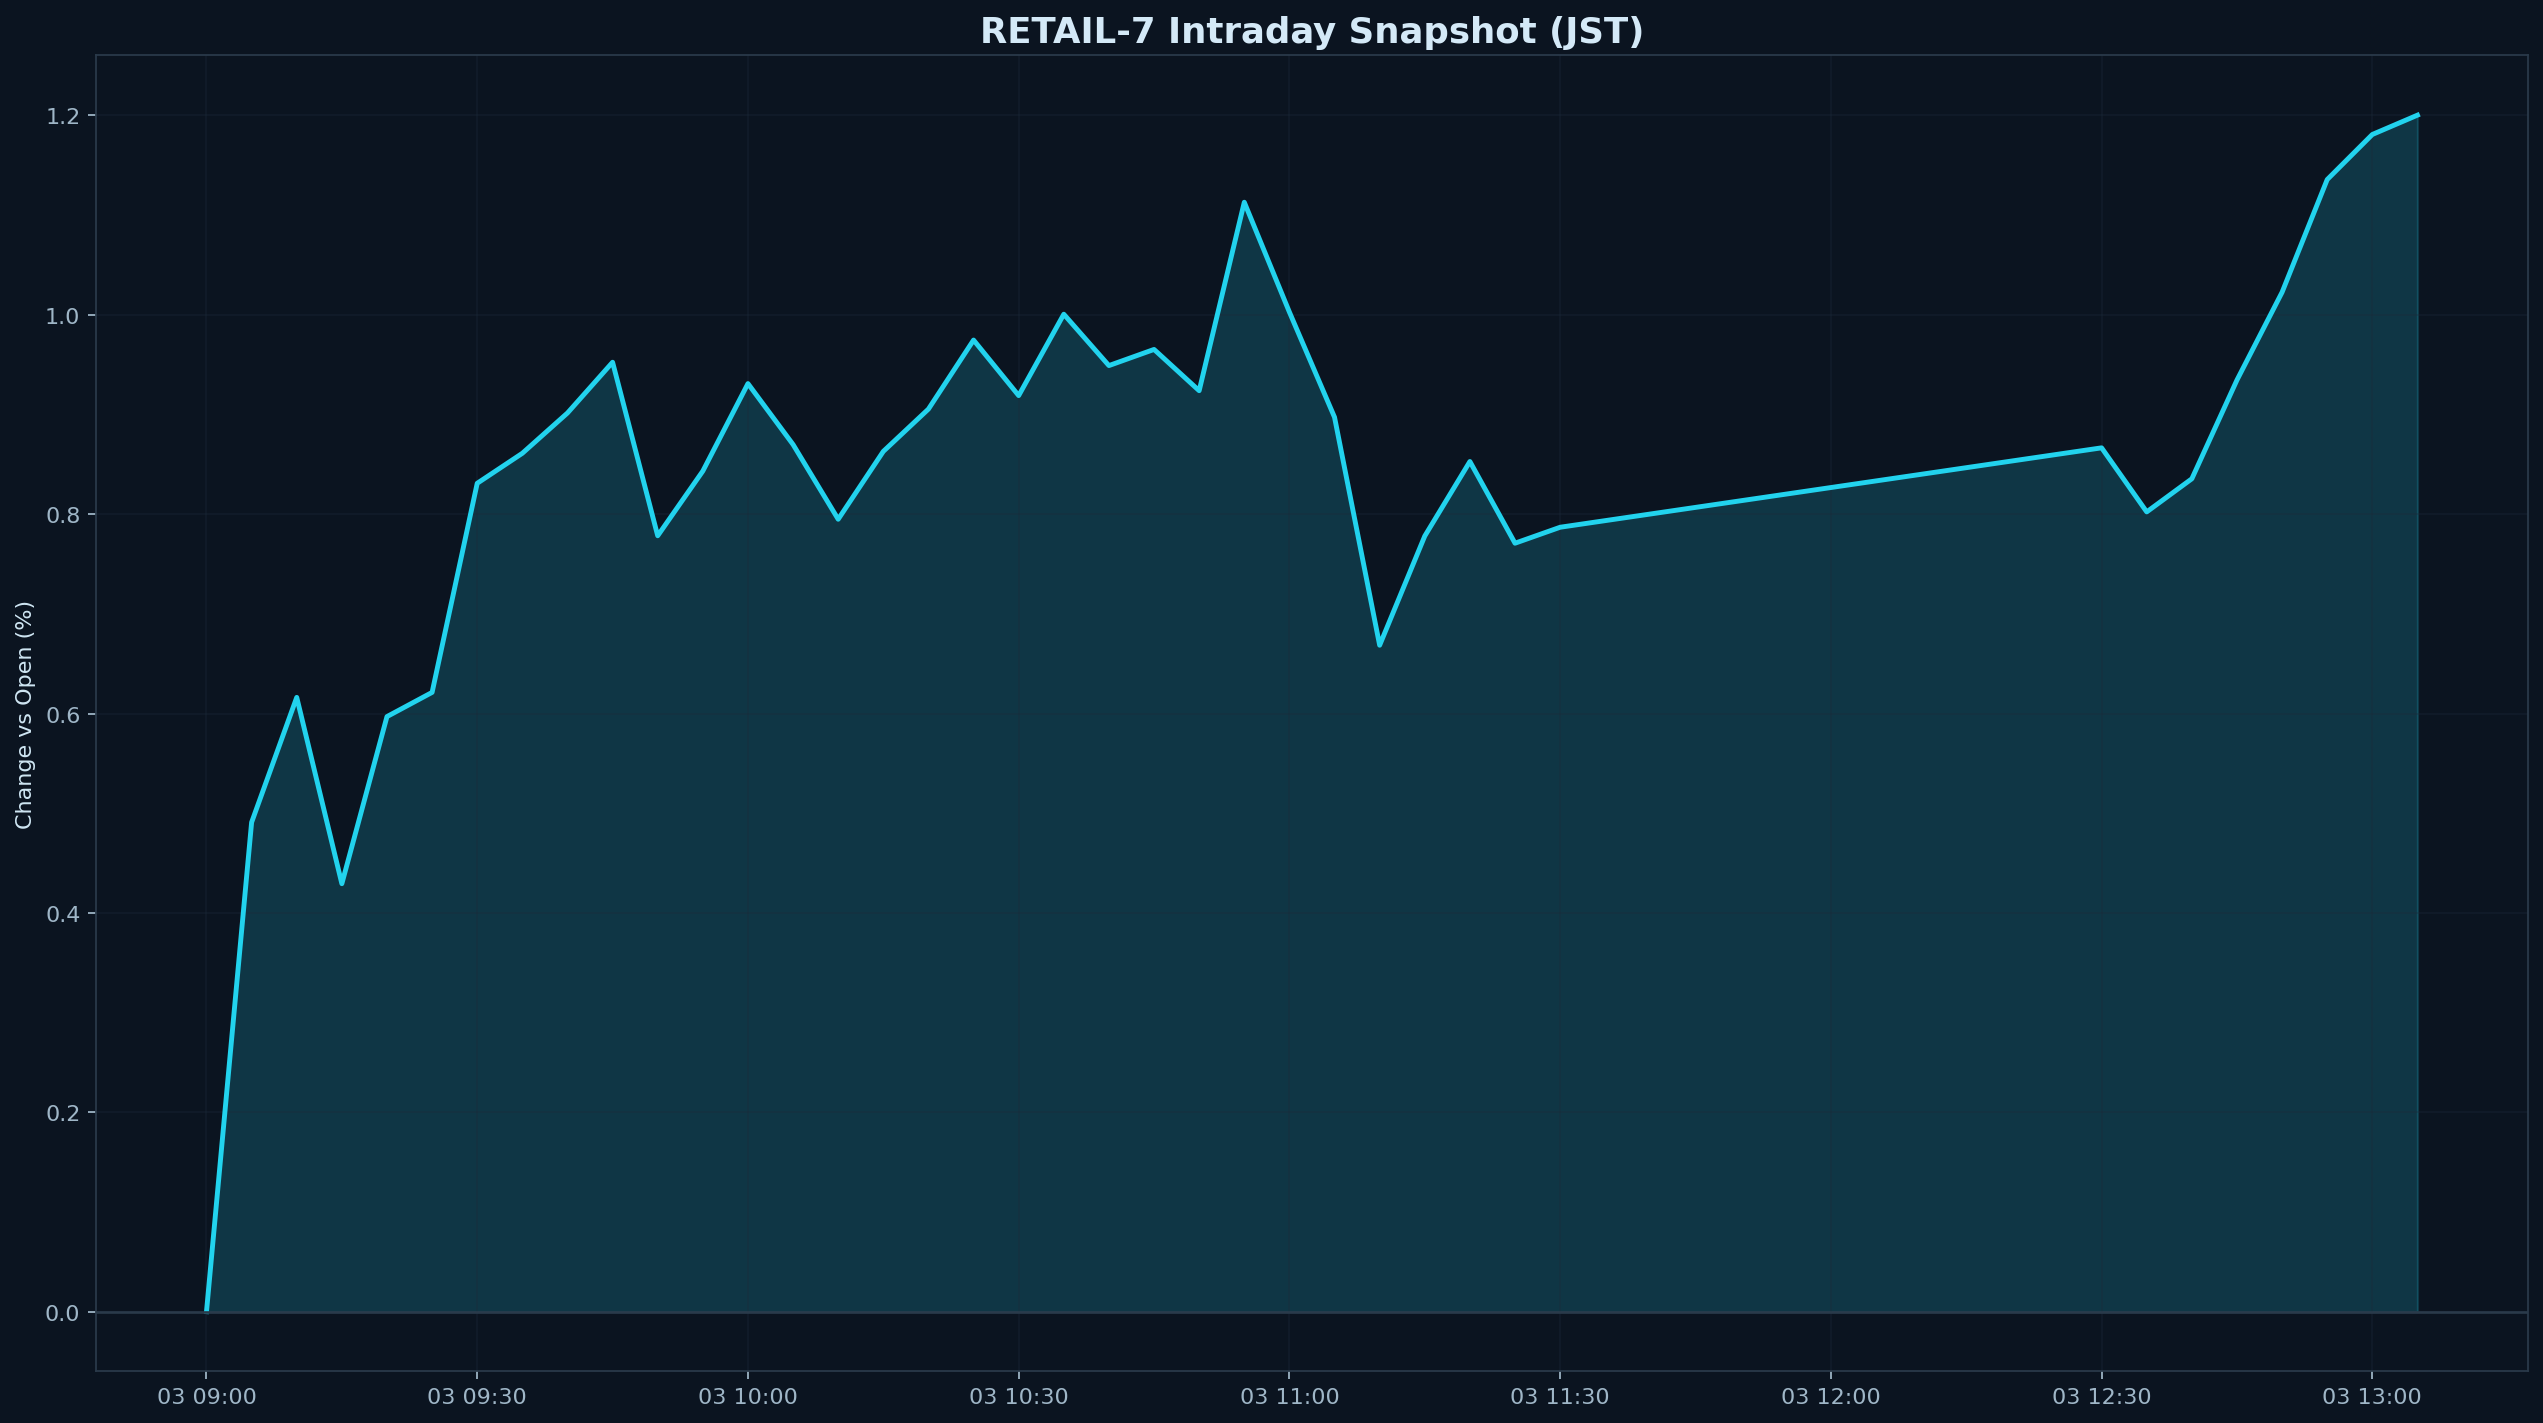

The file beside this chart, header and first rows:
datetime_jst, pct
2026-02-03 09:00:00+09:00, 0.000000
2026-02-03 09:05:00+09:00, 0.4909
2026-02-03 09:10:00+09:00, 0.6162
2026-02-03 09:15:00+09:00, 0.4293
2026-02-03 09:20:00+09:00, 0.5969
2026-02-03 09:25:00+09:00, 0.6212
2026-02-03 09:30:00+09:00, 0.831
2026-02-03 09:35:00+09:00, 0.8611
2026-02-03 09:40:00+09:00, 0.9015
2026-02-03 09:45:00+09:00, 0.9524
2026-02-03 09:50:00+09:00, 0.7784
2026-02-03 09:55:00+09:00, 0.8433
2026-02-03 10:00:00+09:00, 0.931
2026-02-03 10:05:00+09:00, 0.8699
2026-02-03 10:10:00+09:00, 0.7949
2026-02-03 10:15:00+09:00, 0.863
2026-02-03 10:20:00+09:00, 0.9055
2026-02-03 10:25:00+09:00, 0.9747
2026-02-03 10:30:00+09:00, 0.919
2026-02-03 10:35:00+09:00, 1.001
2026-02-03 10:40:00+09:00, 0.9491
2026-02-03 10:45:00+09:00, 0.9653
2026-02-03 10:50:00+09:00, 0.9239
2026-02-03 10:55:00+09:00, 1.113
2026-02-03 11:00:00+09:00, 1.003
2026-02-03 11:05:00+09:00, 0.8973
2026-02-03 11:10:00+09:00, 0.6685
2026-02-03 11:15:00+09:00, 0.7781
2026-02-03 11:20:00+09:00, 0.8529
2026-02-03 11:25:00+09:00, 0.7709
2026-02-03 11:30:00+09:00, 0.7869
2026-02-03 12:30:00+09:00, 0.8666
2026-02-03 12:35:00+09:00, 0.8023
2026-02-03 12:40:00+09:00, 0.8355
2026-02-03 12:45:00+09:00, 0.9346
2026-02-03 12:50:00+09:00, 1.023
2026-02-03 12:55:00+09:00, 1.136
2026-02-03 13:00:00+09:00, 1.181
2026-02-03 13:05:00+09:00, 1.2
